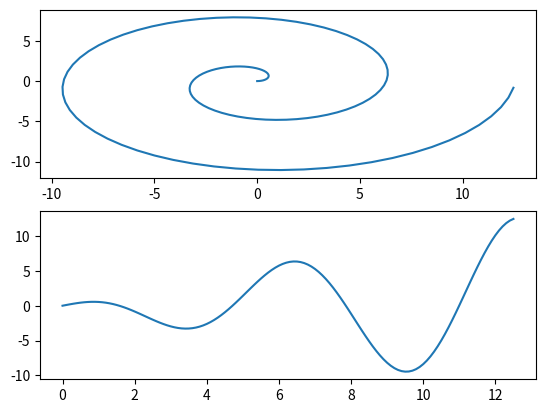

Python code for this plot:
import matplotlib.pyplot as plt
import numpy as np

############
#
# Some legacy code on simple string interactivity
#
############
#
# from sys import argv
#
# This is a tuple that will crash the program without a second cla!
# script, user_name = argv
# prompt = '> '
# print "Hi %s, i am the %s script" % (user_name, script)
#
# This is a prompt to string input
# print "Do you like me %s?" % user_name
# likes = raw_input(prompt)
#
# This is a multi-line print:
# print """
# Alright. so you said %r about liking me.
# You live in %r. not sure where that is.
# and you have a %r computer. nice.
# """ % (likes, lives, computer)
#
###########

pi = np.pi
theta=np.arange(0.0, 4.0*pi, 0.1)
r = theta
x = r*np.cos(theta)
y = r*np.sin(theta)

# t = np.arange(0.0, 2.0, 0.01)
# s = np.sin(2*np.pi*t)

plt.subplot(2,1,1)
plt.plot(x, y)

plt.subplot(2,1,2)
plt.plot(theta, x)
plt.show()

# 
# This next part (when complete) shows axis labels
#   I think the subplot() calls above need to be re-done...
# axis.xlabel('x')
# axis.ylabel('y')
# axis.title('ta da')
# axis.grid(True)
# plt.show()
#
# Alternate reality: Straight up plt.plot(x, y):
#
# plt.plot(x, y)
# plt.xlabel('x')
# plt.ylabel('y')
# plt.title('ta da')
# plt.grid(True)
# plt.savefig("test.png")
# plt.show()
#
